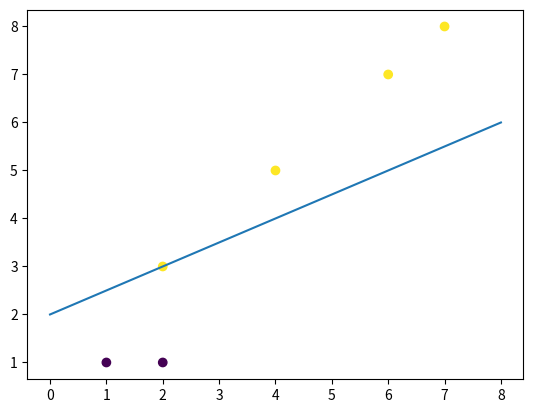

Python code for this plot:
import numpy as np
import matplotlib.pyplot as plt

# Dataset
X = np.array([
    [2, 3],
    [4, 5],
    [1, 1],
    [6, 7],
    [2, 1],
    [7, 8]
])

y = np.array([1, 1, -1, 1, -1, 1])


class Perceptron:
    def __init__(self, lr=0.1, epochs=10):
        self.lr = lr
        self.epochs = epochs
        self.weights = None
        self.bias = None

    def activation(self, x):
        return np.where(x >= 0, 1, -1)

    def fit(self, X, y):
        n_samples, n_features = X.shape
        self.weights = np.zeros(n_features)
        self.bias = 0

        for _ in range(self.epochs):
            for i in range(n_samples):
                linear_output = np.dot(X[i], self.weights) + self.bias
                y_pred = self.activation(linear_output)

                if y[i] != y_pred:
                    self.weights += self.lr * y[i] * X[i]
                    self.bias += self.lr * y[i]

    def predict(self, X):
        linear_output = np.dot(X, self.weights) + self.bias
        return self.activation(linear_output)


# 🚀 NOW run stuff here (outside class)
model = Perceptron(lr=0.1, epochs=20)
model.fit(X, y)

predictions = model.predict(X)
print("Predictions:", predictions)


def plot_decision_boundary(X, y, model):
    plt.scatter(X[:, 0], X[:, 1], c=y)

    x0 = np.linspace(0, 8, 100)
    x1 = -(model.weights[0] * x0 + model.bias) / model.weights[1]

    plt.plot(x0, x1)
    plt.show()


plot_decision_boundary(X, y, model)
